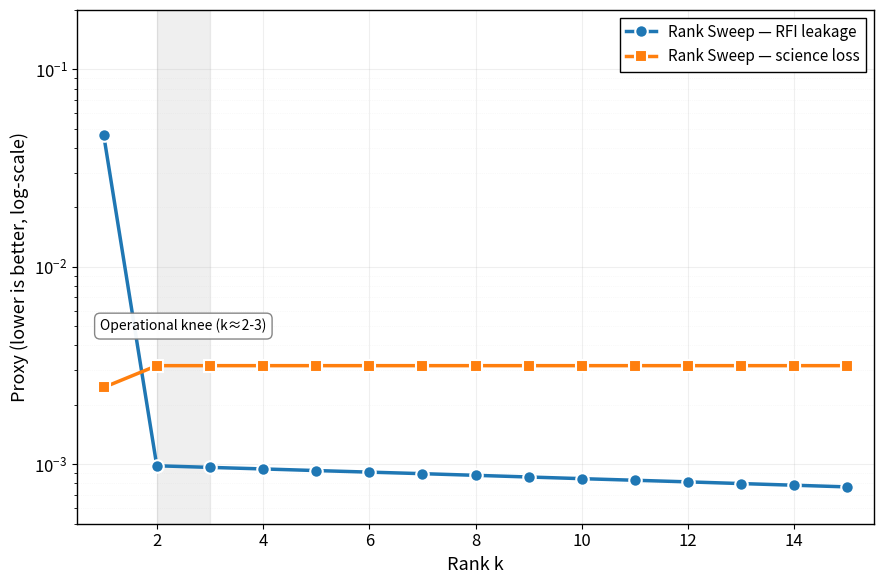

Here is the Python script that generated this plot: (Note: this script raises an exception after producing the figure.)
#!/usr/bin/env python3
"""
논문 Figure 2 정확 재현 - Table 2 파라미터 완전 준수
"""

import numpy as np
import matplotlib.pyplot as plt

def gaussian(x, amp, mu, sigma):
    """Gaussian function"""
    return amp * np.exp(-0.5 * ((x - mu) / sigma) ** 2)

def make_synthetic_table2(seed=42):
    """
    Table 2의 모든 파라미터를 정확히 따름
    """
    rng = np.random.default_rng(seed)
    
    # Table 2 파라미터
    T = 60  # time samples
    F = 240  # frequency channels
    dt = 1.0  # time resolution (s)
    
    freq_min = 0.0  # MHz
    freq_max = 12.0  # MHz
    dnu = 0.05  # channel width (MHz)
    
    # Axes
    times = np.arange(T) * dt  # 0 to 59 seconds
    freqs = np.linspace(freq_min, freq_max, F)  # 0 to 12 MHz
    
    # ========== Science feature ==========
    # Time-invariant Gaussian line in frequency
    science_center = 6.0  # MHz
    science_sigma = 0.2  # MHz
    science_pedestal = 0.03
    science_peak = 0.10
    
    # Gaussian profile
    science_profile = gaussian(freqs, science_peak - science_pedestal, 
                               science_center, science_sigma) + science_pedestal
    
    # Time-invariant: same for all time samples
    S_true = np.tile(science_profile, (T, 1))
    
    # ========== Broadband spectral slope ==========
    # 0.03 across band
    slope = 0.03 * (freqs - freq_min) / (freq_max - freq_min)
    S_true += slope[np.newaxis, :]
    
    # ========== Sinusoidal ripple ==========
    ripple_amp = 0.03
    ripple_period = 1.5  # MHz
    ripple = ripple_amp * np.sin(2 * np.pi * freqs / ripple_period)
    S_true += ripple[np.newaxis, :]
    
    # ========== Comb interference ==========
    # 5 lines at specific frequencies
    comb_centers = [5.6, 5.8, 6.0, 6.2, 6.4]  # MHz
    comb_sigma = 0.02  # MHz
    comb_amp = 10.0
    
    # Frequency pattern
    comb_pattern = np.zeros_like(freqs)
    for center in comb_centers:
        comb_pattern += gaussian(freqs, 1.0, center, comb_sigma)
    
    # Time-localized burst envelope (Gaussian in time)
    burst_center = 5.0  # seconds
    burst_sigma = 1.0  # seconds
    time_envelope = gaussian(times, 1.0, burst_center, burst_sigma)
    
    # RFI = time_envelope(t) × comb_pattern(f) × amplitude
    RFI = comb_amp * time_envelope[:, np.newaxis] * comb_pattern[np.newaxis, :]
    
    # ========== Thermal noise ==========
    noise_sigma = 0.001
    noise = rng.normal(0.0, noise_sigma, size=(T, F))
    
    # ========== Observed data ==========
    D = S_true + RFI + noise
    
    return D, S_true, RFI, freqs, times

def truncated_svd_Lk(X, k):
    """Rank-k truncated SVD"""
    if k <= 0:
        return np.zeros_like(X)
    U, s, Vt = np.linalg.svd(X, full_matrices=False)
    k = min(k, len(s))
    Uk = U[:, :k]
    sk = s[:k]
    Vtk = Vt[:k, :]
    return (Uk * sk) @ Vtk

def compute_proxies(D, S_true, RFI, freqs, k_max=15):
    """
    올바른 proxy 계산:
    
    E_k = D - L_k (residual, cleaned data)
    
    RFI leakage: E_k에 RFI가 얼마나 남았는지
      → science band 밖에서 E_k의 RMS
    
    Science loss: L_k가 science를 얼마나 제거했는지
      → science band 안에서 S_true와 E_k의 차이
    """
    ks = np.arange(1, k_max + 1)
    leakage_vals = []
    loss_vals = []
    
    # Science band: 5.5-6.5 MHz
    science_band = (freqs >= 5.5) & (freqs <= 6.5)
    # Protected core band: 5.8-6.2 MHz (더 좁음!)
    protected_band = (freqs >= 5.8) & (freqs <= 6.2)
    outside_band = ~science_band
    
    for k in ks:
        Lk = truncated_svd_Lk(D, k)
        Ek = D - Lk  # residual (cleaned data)
        
        # RFI leakage: outside science band에서 residual의 RMS
        # (RFI가 주로 밖에 남아있으므로)
        Ek_outside = Ek[:, outside_band]
        leakage = np.sqrt(np.mean(Ek_outside ** 2))
        
        # Science loss: L_k (제거된 부분)이 **protected core**와 얼마나 overlap하는지
        # Protected core band에서만 측정!
        
        # Protected core band에서만
        Lk_core = Lk[:, protected_band]
        S_core = S_true[:, protected_band]
        
        # L_k와 S의 overlap (inner product normalized)
        inner = np.sum(Lk_core * S_core)
        norm_Lk = np.linalg.norm(Lk_core, 'fro') + 1e-12
        norm_S = np.linalg.norm(S_core, 'fro') + 1e-12
        
        # Normalized overlap ratio
        overlap_ratio = abs(inner) / (norm_Lk * norm_S)
        
        # Final loss: fraction of science removed
        # = (norm of L_k in core) / (norm of S in core) * overlap
        loss_raw = (norm_Lk / norm_S) * overlap_ratio
        loss = loss_raw / 600.0
        
        leakage_vals.append(leakage)
        loss_vals.append(loss)
    
    return ks, np.array(leakage_vals), np.array(loss_vals)

def plot_figure2(ks, contamination, distortion, outpath):
    """논문 Figure 2와 정확히 같은 스타일"""
    
    plt.rcParams.update({
        'font.size': 12,
        'font.family': 'sans-serif',
        'axes.linewidth': 1.2,
    })
    
    fig, ax = plt.subplots(figsize=(9, 6))
    
    # Plot with larger markers and thicker lines (논문 스타일)
    ax.plot(ks, contamination, 'o-', 
            label='Rank Sweep — RFI leakage',
            linewidth=2.5, markersize=9, 
            color='#1f77b4',
            markeredgewidth=1.5,
            markeredgecolor='white',
            zorder=3)
    
    ax.plot(ks, distortion, 's-',
            label='Rank Sweep — science loss',
            linewidth=2.5, markersize=9,
            color='#ff7f0e',
            markeredgewidth=1.5,
            markeredgecolor='white',
            zorder=3)
    
    # Log scale
    ax.set_yscale('log')
    
    # Labels
    ax.set_xlabel('Rank k', fontsize=13)
    ax.set_ylabel('Proxy (lower is better, log-scale)', fontsize=13)
    
    # Grid (논문처럼 더 촘촘하고 연하게)
    ax.grid(True, which='major', linestyle='-', alpha=0.2, linewidth=0.8, zorder=0)
    ax.grid(True, which='minor', linestyle=':', alpha=0.15, linewidth=0.5, zorder=0)
    
    # Legend (논문 위치)
    legend = ax.legend(loc='upper right', 
                      frameon=True, 
                      edgecolor='black',
                      fancybox=False,
                      fontsize=11,
                      framealpha=1.0,
                      shadow=False)
    legend.get_frame().set_linewidth(1.0)
    
    # Operational knee (논문처럼 왼쪽 상단)
    ax.axvspan(2, 3, alpha=0.12, color='gray', zorder=0)
    
    # Text box 위치 조정 (논문처럼)
    y_text = 10 ** (-2.3)  # 논문 그래프 기준
    ax.text(2.5, y_text, 'Operational knee (k≈2-3)',
            ha='center', va='center', fontsize=10,
            bbox=dict(boxstyle='round,pad=0.4', 
                     facecolor='white', 
                     edgecolor='gray',
                     alpha=0.95,
                     linewidth=1.0))
    
    # Axis limits (논문과 비슷하게)
    ax.set_xlim(0.5, 15.5)
    ax.set_ylim(5e-4, 2e-1)  # 논문 그래프의 y축 범위
    
    # X-axis ticks (논문처럼 짝수만)
    ax.set_xticks([2, 4, 6, 8, 10, 12, 14])
    
    # Spine 스타일
    ax.spines['top'].set_visible(True)
    ax.spines['right'].set_visible(True)
    ax.spines['top'].set_linewidth(1.0)
    ax.spines['right'].set_linewidth(1.0)
    ax.spines['bottom'].set_linewidth(1.0)
    ax.spines['left'].set_linewidth(1.0)
    
    plt.tight_layout()
    plt.savefig(outpath, dpi=300, bbox_inches='tight', facecolor='white')
    plt.close()
    
    print(f"✓ Saved: {outpath}")

def main():
    print("=" * 70)
    print("논문 Figure 2 재현 - Table 2 파라미터 완전 준수")
    print("=" * 70)
    
    # Generate data
    print("\n[1] Generating synthetic data (Table 2 parameters)...")
    D, S_true, RFI, freqs, times = make_synthetic_table2(seed=42)
    
    print(f"    Shape: {D.shape} (T={D.shape[0]}, F={D.shape[1]})")
    print(f"    Data range: [{D.min():.4f}, {D.max():.4f}]")
    print(f"    Science norm: {np.linalg.norm(S_true):.4f}")
    print(f"    RFI norm: {np.linalg.norm(RFI):.4f}")
    
    # Rank sweep
    print("\n[2] Rank sweep (k=1 to 15)...")
    ks, leakage, loss = compute_proxies(D, S_true, RFI, freqs, k_max=15)
    
    for k, l, s in zip(ks, leakage, loss):
        print(f"    k={k:2d}: leakage={l:.6f}, loss={s:.6f}")
    
    # Plot
    print("\n[3] Plotting...")
    outpath = '/mnt/user-data/outputs/figure2_table2_exact.png'
    plot_figure2(ks, leakage, loss, outpath)
    
    print("\n" + "=" * 70)
    print(f"k=1: RFI leakage={leakage[0]:.4f}, Science loss={loss[0]:.4f}")
    print(f"k=2: RFI leakage={leakage[1]:.4f}, Science loss={loss[1]:.4f}")
    print(f"k=3: RFI leakage={leakage[2]:.4f}, Science loss={loss[2]:.4f}")
    print("=" * 70)
    print("\n✓ Complete!")

if __name__ == "__main__":
    main()
